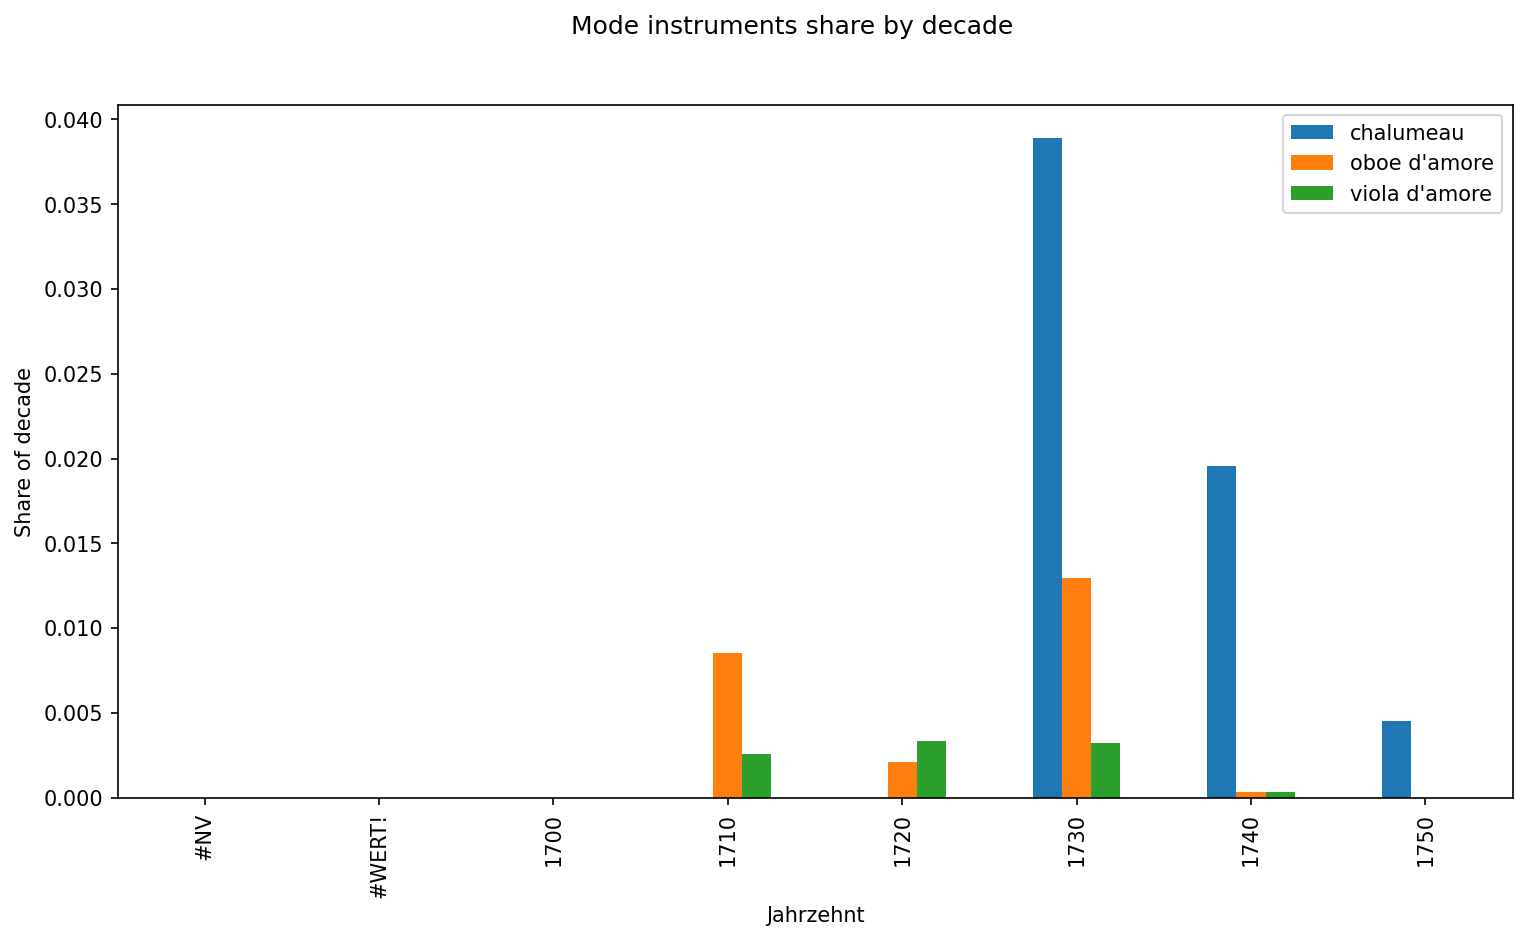

The data file committed next to this chart (first rows):
Jahrzehnt, chalumeau, oboe d'amore, viola d'amore
#NV, 0.0, 0.0, 0.0
#WERT!, 0.0, 0.0, 0.0
1700, 0.0, 0.0, 0.0
1710, 0.0, 0.00854, 0.002562
1720, 0.0, 0.002089, 0.003342
1730, 0.03892, 0.01297, 0.003244
1740, 0.01956, 0.0003105, 0.0003105
1750, 0.004525, 0.0, 0.0
